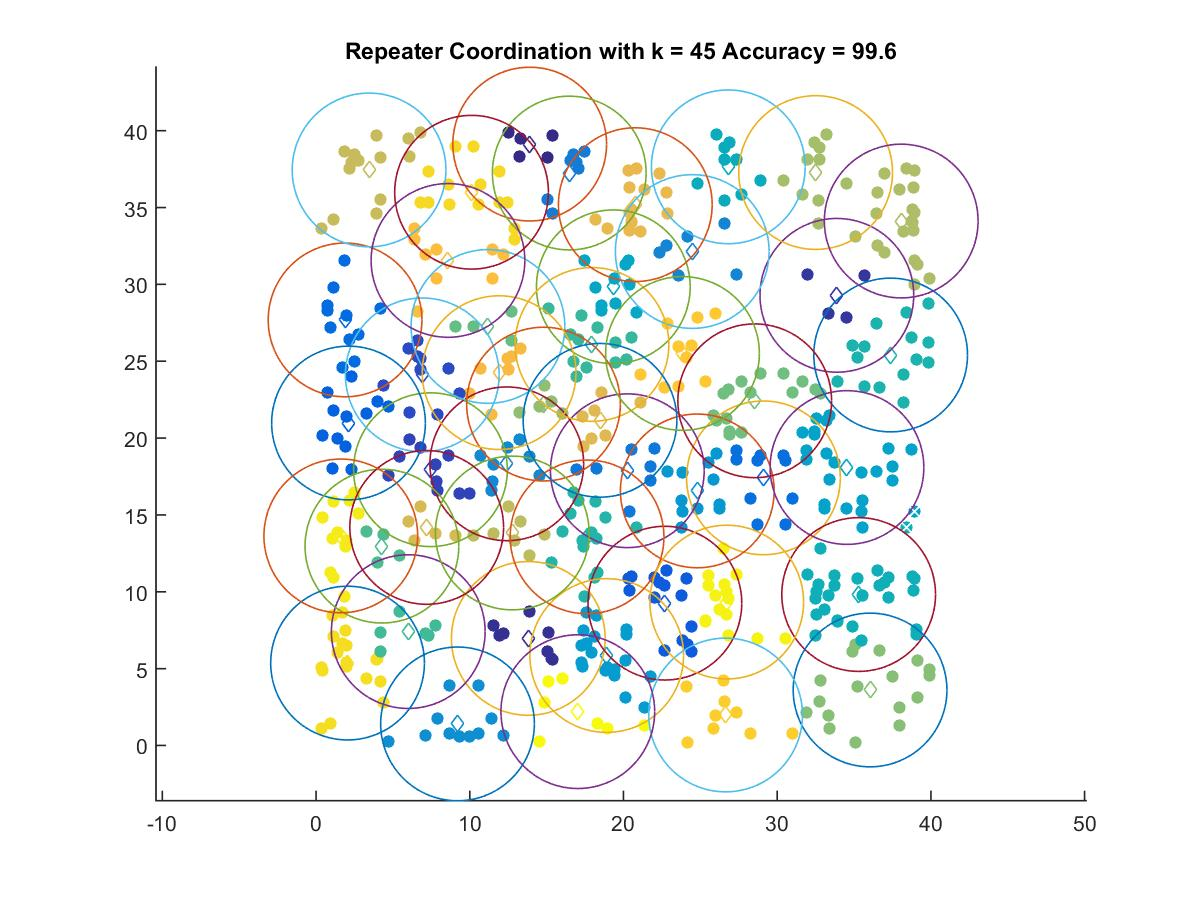

The file beside this chart, header and first rows:
13.898, 39.125
13.81, 6.966
33.88, 29.29
7.442, 17.94
6.909, 24.11
22.7, 9.26
2.11, 20.98
1.886, 27.69
29.1, 17.41
20.25, 17.88
16.47, 37.24
24.47, 32.14
12.41, 18.32
9.202, 1.404
24.8, 16.56
18.91, 5.851
34.54, 18.08
19.34, 29.84
26.82, 37.65
35.3, 9.821
37.38, 25.4
17.63, 13.57
17.95, 26.09
5.998, 7.409
4.283, 12.97
11.18, 27.26
28.54, 22.43
36.04, 3.611
14.8, 22.21
32.5, 37.28
38.07, 34.12
12.76, 13.82
3.447, 37.44
7.198, 14.19
18.47, 21.16
20.77, 35.19
11.91, 24.26
8.581, 31.56
23.84, 25.5
26.64, 1.984
10.12, 35.99
2.048, 5.361
1.608, 13.63
26.72, 9.329
17.03, 2.201
